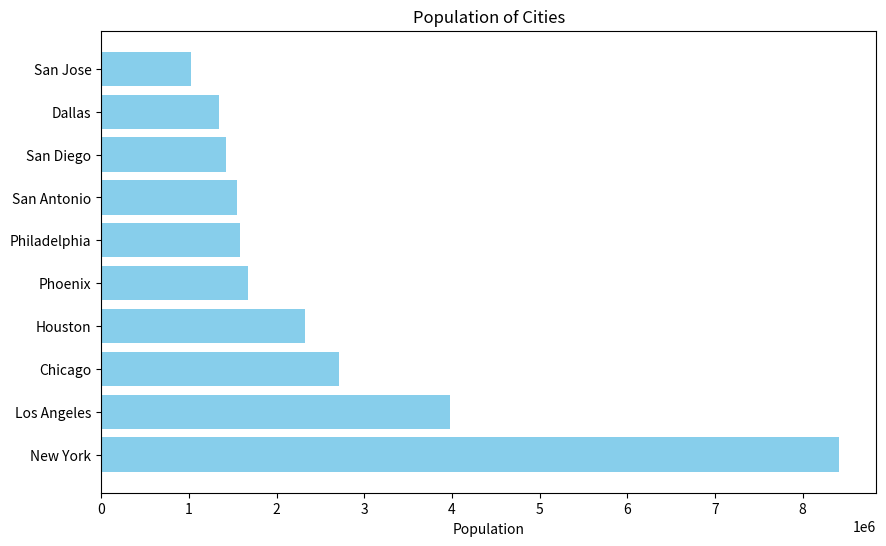

Recreate this plot in Python.
import matplotlib.pyplot as plt

cities = ['New York', 'Los Angeles', 'Chicago', 'Houston', 'Phoenix', 
          'Philadelphia', 'San Antonio', 'San Diego', 'Dallas', 'San Jose']
populations = [8419600, 3980400, 2716000, 2328000, 1680000, 
               1584200, 1547000, 1423800, 1343000, 1028000]

plt.figure(figsize=(10, 6))
plt.barh(cities, populations, color='skyblue')
plt.xlabel('Population')
plt.title('Population of Cities')
plt.show()
